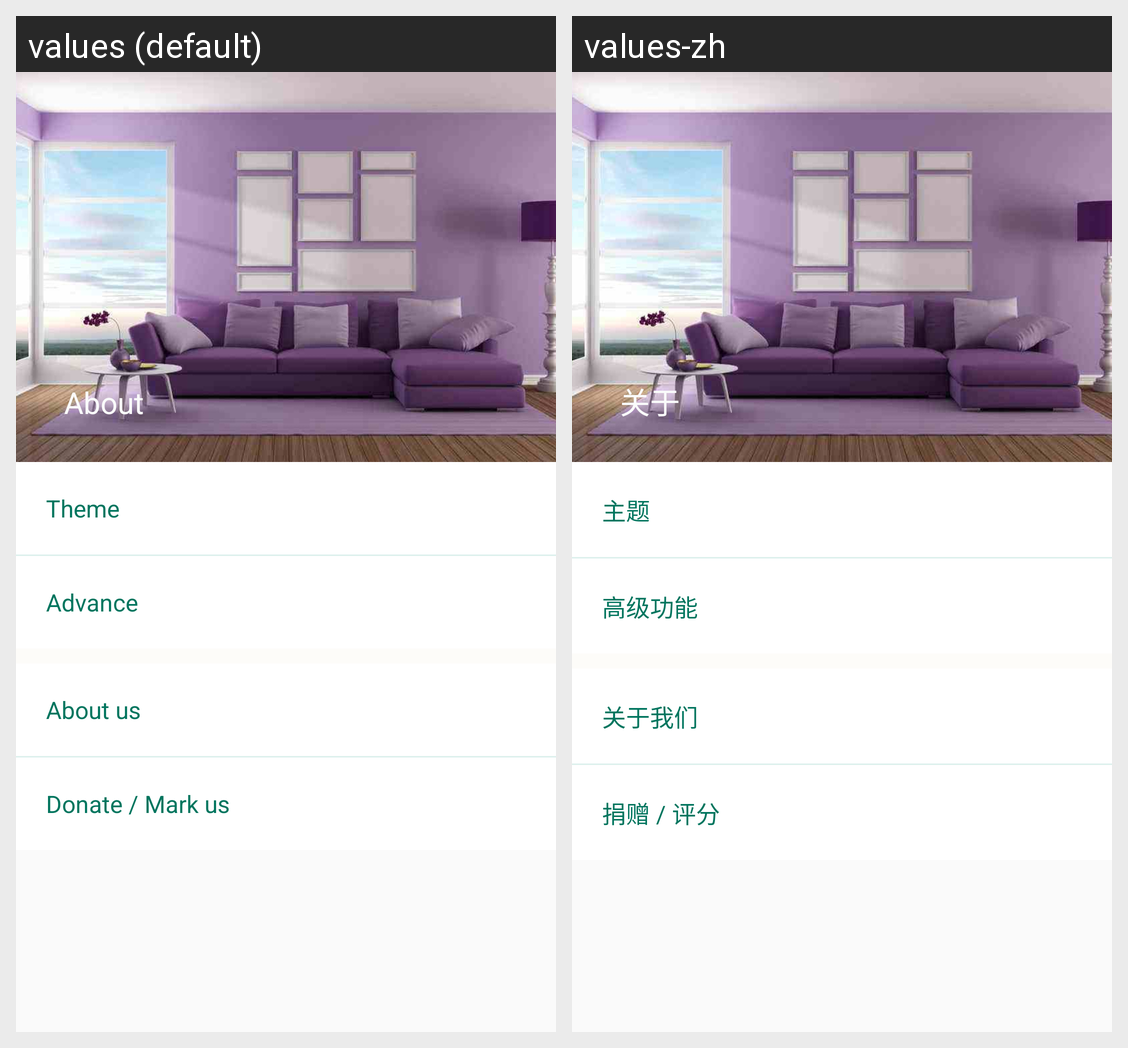

Strings drawn on this Android screen and how each of the app's shown locales translates them:
Android screen res/layout/fragment_about.xml rendered under 2 locales, left to right: values (default), values-zh. Device: Nexus 5 (rendered at 1080×1920; each locale shown at half size, 540×960, under a caption strip naming it); theme AppTheme.
Strings drawn on this screen, with the default value and each locale's value (text and hints the layout hard-codes, and strings that could not be matched under every locale, appear in the picture but are not listed):

setting_title_theme
  values: Theme
  values-zh: 主题

setting_title_advance
  values: Advance
  values-zh: 高级功能

setting_title_aboutme
  values: About us
  values-zh: 关于我们

setting_title_donate
  values: Donate / Mark us
  values-zh: 捐赠 / 评分
